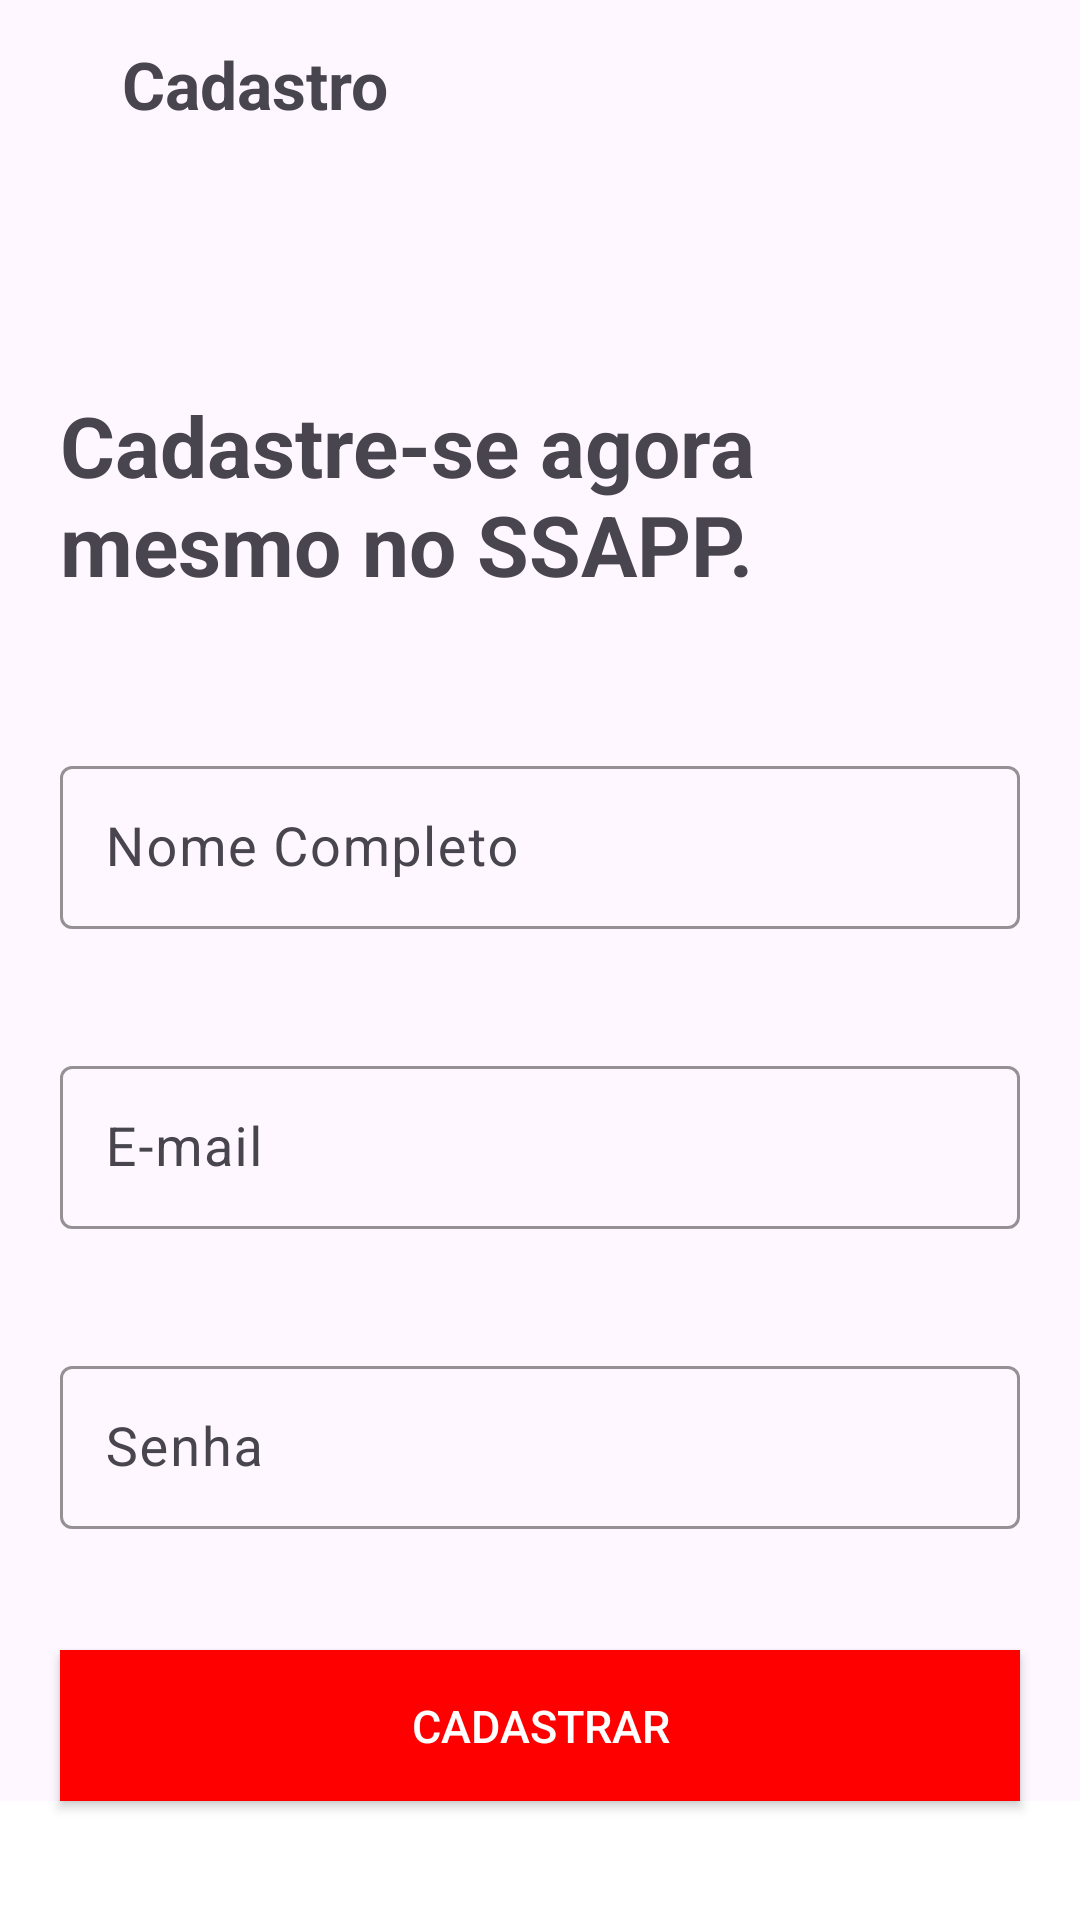

Here is an Android app screen rendered from its layout file. Give the layout XML and the strings, colors and styles it references.
<!-- AndroidManifest.xml: application theme Theme.Ssapp -->
<!-- res/layout/activity_form_cadastro.xml -->
<?xml version="1.0" encoding="utf-8"?>
<androidx.core.widget.NestedScrollView
    xmlns:android="http://schemas.android.com/apk/res/android"
    xmlns:app="http://schemas.android.com/apk/res-auto"
    xmlns:tools="http://schemas.android.com/tools"
    android:layout_width="match_parent"
    android:layout_height="match_parent"
    android:fillViewport="true">

<androidx.constraintlayout.widget.ConstraintLayout
    android:layout_width="match_parent"
    android:layout_height="match_parent"
    tools:context=".view.cadastro.FormCadastro">

    <com.google.android.material.appbar.AppBarLayout
        android:layout_width="match_parent"
        android:layout_height="match_parent"
        app:layout_constraintTop_toTopOf="parent"
        app:layout_constraintStart_toStartOf="parent"
        app:layout_constraintEnd_toEndOf="parent">

        <androidx.constraintlayout.widget.ConstraintLayout
            android:layout_width="match_parent"
            android:layout_height="wrap_content">

            <Toolbar
                android:id="@+id/toolbar"
                android:layout_width="match_parent"
                android:layout_height="wrap_content"
                app:layout_constraintTop_toTopOf="parent"
                app:layout_constraintStart_toStartOf="parent"
                app:layout_constraintEnd_toEndOf="parent"
                />

            <ImageView
                android:id="@+id/bt_voltar"
                android:layout_width="wrap_content"
                android:layout_height="wrap_content"
                android:layout_marginStart="20dp"
                android:src="@drawable/ic_voltar"
                app:layout_constraintTop_toTopOf="@+id/toolbar"
                app:layout_constraintStart_toStartOf="@+id/toolbar"
                app:layout_constraintBottom_toBottomOf="@id/toolbar"/>

            <TextView
                android:layout_width="wrap_content"
                android:layout_height="wrap_content"
                android:layout_marginEnd="210dp"
                android:text="@string/title_activity_cadastro"
                android:textSize="22sp"
                android:textStyle="bold"
                app:layout_constraintBottom_toBottomOf="@id/toolbar"
                app:layout_constraintEnd_toEndOf="@id/toolbar"
                app:layout_constraintTop_toTopOf="@+id/toolbar"
                app:layout_constraintStart_toEndOf="@+id/bt_voltar"
              />

        </androidx.constraintlayout.widget.ConstraintLayout>

    </com.google.android.material.appbar.AppBarLayout>

    <View
        android:id="@+id/containerTop"
        android:layout_width="match_parent"
        android:layout_height="200dp"
        app:layout_constraintBaseline_toTopOf="parent"
        app:layout_constraintStart_toStartOf="parent"
        app:layout_constraintStart_toEndOf="parent"/>


    <TextView
        android:id="@+id/titulo"
        android:text="@string/frase_activity_cadastro"
        android:textSize="28sp"
        android:textStyle="bold"
        android:layout_width="match_parent"
        android:layout_height="wrap_content"
        android:layout_marginTop="20dp"
        android:layout_marginStart="20dp"
        android:layout_marginEnd="20dp"
        app:layout_constraintBottom_toBottomOf="@id/containerTop"
        app:layout_constraintHorizontal_bias="0.542"
        app:layout_constraintStart_toStartOf="parent"
        app:layout_constraintEnd_toEndOf="parent" />

    <com.google.android.material.textfield.TextInputLayout
        android:id="@+id/txtInputLayoutNomeCompleto"
        android:layout_width="match_parent"
        android:layout_height="wrap_content"
        app:layout_constraintTop_toBottomOf="@id/containerTop"
        app:layout_constraintStart_toStartOf="parent"
        app:layout_constraintEnd_toStartOf="parent"
        app:layout_constraintEnd_toEndOf="parent"
        android:layout_marginTop="50dp"
        android:layout_marginStart="20dp"
        android:layout_marginEnd="20dp"
        app:boxStrokeColor="@color/dark_cyan_red"
        app:hintTextColor="@color/black"
        app:errorTextColor="@color/red"
        app:errorEnabled="true"
        style="@style/Widget.Material3.TextInputLayout.OutlinedBox">

        <com.google.android.material.textfield.TextInputEditText
            android:id="@+id/editNomeCompleto"
            android:layout_width="match_parent"
            android:layout_height="wrap_content"
            android:hint="@string/hint_nome_completo"
            android:inputType="text"
            android:maxLines="1"
            android:padding="15dp"
            android:textSize="18sp" />

    </com.google.android.material.textfield.TextInputLayout>

    <com.google.android.material.textfield.TextInputLayout
        android:id="@+id/txtInputLayoutEmail"
        android:layout_width="match_parent"
        android:layout_height="wrap_content"
        app:layout_constraintTop_toBottomOf="@id/txtInputLayoutNomeCompleto"
        app:layout_constraintStart_toStartOf="parent"
        app:layout_constraintEnd_toStartOf="parent"
        app:layout_constraintEnd_toEndOf="parent"
        android:layout_marginTop="20dp"
        android:layout_marginStart="20dp"
        android:layout_marginEnd="20dp"
        app:boxStrokeColor="@color/dark_cyan_red"
        app:hintTextColor="@color/black"
        app:errorTextColor="@color/red"
        app:errorEnabled="true"
        style="@style/Widget.Material3.TextInputLayout.OutlinedBox">

        <com.google.android.material.textfield.TextInputEditText
            android:id="@+id/editEmail"
            android:layout_width="match_parent"
            android:layout_height="wrap_content"
            android:hint="@string/hint_email"
            android:inputType="textEmailAddress"
            android:maxLines="1"
            android:padding="15dp"
            android:textSize="18sp" />

    </com.google.android.material.textfield.TextInputLayout>

    <com.google.android.material.textfield.TextInputLayout
        android:id="@+id/txtInputLayoutSenha"
        android:layout_width="match_parent"
        android:layout_height="wrap_content"
        app:layout_constraintTop_toBottomOf="@id/txtInputLayoutEmail"
        app:layout_constraintStart_toStartOf="parent"
        app:layout_constraintEnd_toStartOf="parent"
        app:layout_constraintEnd_toEndOf="parent"
        android:layout_marginTop="20dp"
        android:layout_marginStart="20dp"
        android:layout_marginEnd="20dp"
        app:boxStrokeColor="@color/dark_cyan_red"
        app:hintTextColor="@color/black"
        app:errorTextColor="@color/red"
        app:errorEnabled="true"
        style="@style/Widget.Material3.TextInputLayout.OutlinedBox">

        <com.google.android.material.textfield.TextInputEditText
            android:id="@+id/editSenha"
            android:layout_width="match_parent"
            android:layout_height="wrap_content"
            android:hint="@string/hint_senha"
            android:inputType="numberPassword"
            android:maxLines="1"
            android:textSize="18sp"
            android:padding="15dp" />
    </com.google.android.material.textfield.TextInputLayout>

    <androidx.appcompat.widget.AppCompatButton
        android:id="@+id/btCadastrar"
        android:layout_width="match_parent"
        android:layout_height="wrap_content"
        android:text="@string/txt_button_cadastrar"
        android:padding="15dp"
        app:layout_constraintTop_toBottomOf="@id/txtInputLayoutSenha"
        app:layout_constraintStart_toStartOf="parent"
        app:layout_constraintEnd_toEndOf="parent"
        android:layout_marginTop="20dp"
        android:layout_marginStart="20dp"
        android:layout_marginEnd="20dp"
        android:background="@color/red"
        android:textColor="@color/white"
        android:textSize="15dp"
        />


    <ProgressBar
        android:id="@+id/progressBar"
        android:layout_width="wrap_content"
        android:layout_height="wrap_content"
        android:visibility="gone"
        app:layout_constraintTop_toBottomOf="@id/btCadastrar"
        app:layout_constraintStart_toStartOf="parent"
        app:layout_constraintEnd_toEndOf="parent"
        android:layout_marginTop="20dp"/>

    <View
        android:layout_width="match_parent"
        android:layout_height="80dp"
        android:background="@color/white"
        app:layout_constraintTop_toBottomOf="@id/progressBar"
        app:layout_constraintStart_toStartOf="parent"
        app:layout_constraintEnd_toEndOf="parent"
        app:layout_constraintBottom_toBottomOf="parent"/>

</androidx.constraintlayout.widget.ConstraintLayout>

</androidx.core.widget.NestedScrollView>
<!-- resources referenced by this layout -->
<resources>
  <color name="black">#FF000000</color>
  <color name="dark_cyan_red">#FF0000</color>
  <color name="red">#FF0000</color>
  <color name="white">#FFFFFFFF</color>
  <string name="frase_activity_cadastro">Cadastre-se agora mesmo no SSAPP.</string>
  <string name="hint_email">E-mail</string>
  <string name="hint_nome_completo">Nome Completo</string>
  <string name="hint_senha">Senha</string>
  <string name="title_activity_cadastro">Cadastro</string>
  <string name="txt_button_cadastrar">Cadastrar</string>
  <style name="Theme.Ssapp" parent="Base.Theme.Ssapp" />
  <style name="Base.Theme.Ssapp" parent="Theme.Material3.DayNight.NoActionBar">
          
  
          <item name="colorPrimary">@color/white</item>
          <item name="colorPrimaryVariant">@color/black</item>
          <item name="colorOnPrimary">@color/black</item>
  
          <item name="colorSecondary">@color/teal_200</item>
          <item name="colorSecondaryVariant">@color/teal_700</item>
          <item name="colorOnSecondary">@color/white</item>
  
  
  
      </style>
  <color name="teal_200">#FF03DAC5</color>
  <color name="teal_700">#FF018786</color>
</resources>
